Run: headless pygame with SDL's dummy video driver; simulated clock (each Clock.tick advances the game by its frame time, no real sleeping); random seed 0; keys injected as events and as key.get_pressed() state; mouse plan: one left click at the window centre at the start of phase 2, then a move to the lower-right quarter at the start of phase 3.
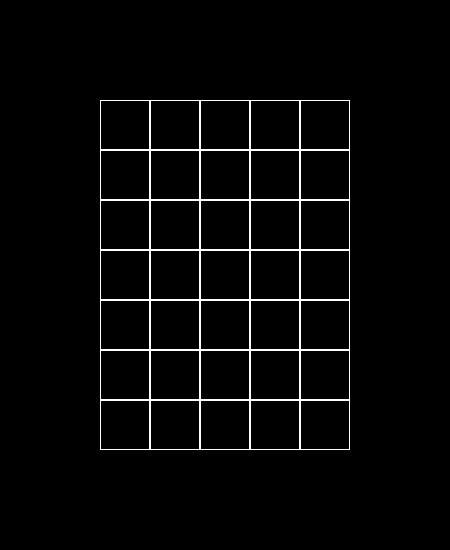
Frame 1 of 4 · flips 1–60 · no input
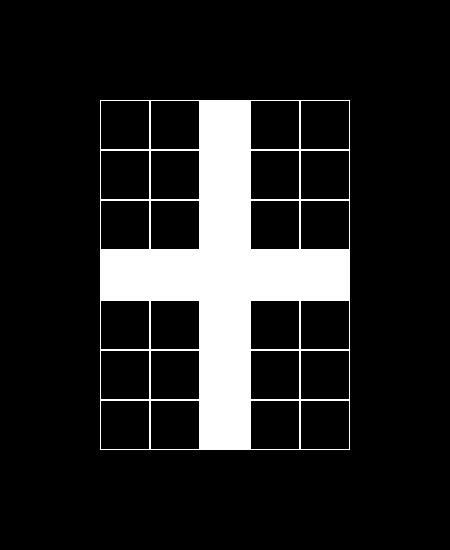
Frame 2 of 4 · flips 61–180 · clicked the window centre · tapped SPACE, RETURN · held RIGHT (→), D
Frame 3 of 4 · flips 181–300 · moved the mouse to the lower-right quarter · held DOWN (↓), S · screen unchanged from frame 2, image omitted
Frame 4 of 4 · flips 301–420 · held LEFT (←), A, UP (↑), W · screen unchanged from frame 3, image omitted

The pygame program that drew these frames:

import pygame


class Board:
    # создание поля
    def __init__(self, width, height):
        self.width = width
        self.height = height
        self.board = [[0] * width for _ in range(height)]
        # значения по умолчанию
        self.left = 10
        self.top = 10
        self.cell_size = 30
        self.mas = [[0] * width for _ in range(height)]

    # настройка внешнего вида
    def set_view(self, left, top, cell_size):
        self.left = left
        self.top = top
        self.cell_size = cell_size

    def render(self, screen):
        cs = self.cell_size
        for y in range(self.height):
            for x in range(self.width):
                if self.mas[y][x] == 1:
                    pygame.draw.rect(screen, pygame.Color('white'), (x * cs + self.left, y * cs + self.top, cs, cs))
                else:
                    pygame.draw.rect(screen, pygame.Color('white'), (x * cs + self.left, y * cs + self.top, cs, cs), 1)

    def get_click(self, mouse_pos):
        cell = self.get_cell(mouse_pos)

    def get_cell(self, mp):
        where_x, where_y = mp
        if self.left <= where_x <= self.left + self.cell_size * self.width and \
                self.top <= where_y <= self.top + self.cell_size * self.height:
            return where_x // self.cell_size - 2, where_y // self.cell_size - 2
        else:
            return None

    def is_in_table(self, mp):
        where_x, where_y = mp
        if self.left <= where_x <= self.left + self.cell_size * self.width and \
                self.top <= where_y <= self.top + self.cell_size * self.height:
            return True
        else:
            return False

    def update(self, mp):
        coords = self.get_cell(mp)
        if coords is not None:
            coords = list(self.get_cell(mp))
            xinst, yinst = coords[0], coords[1]
            for x in range(self.width):
                coords[0] = x
                state = self.mas[coords[1]][coords[0]]
                if self.is_in_table(mp):
                    if state == 0:
                        self.mas[coords[1]][coords[0]] = 1
                    else:
                        self.mas[coords[1]][coords[0]] = 0
            coords[0] = xinst
            for y in range(self.height):
                coords[1] = y
                state = self.mas[coords[1]][coords[0]]
                if self.is_in_table(mp):
                    if state == 0:
                        self.mas[coords[1]][coords[0]] = 1
                    elif state == 1 and not y == yinst:
                        self.mas[coords[1]][coords[0]] = 0


def main():
    pygame.init()
    width = 5
    height = 7
    board = Board(width, height)
    running = True
    size = width_ww, height_ww = 450, 550
    left = 100
    top = 100
    cell_size = 50
    board.set_view(left, top, cell_size)
    pygame.display.set_caption('Чёрное в белое и наоборот')
    screen = pygame.display.set_mode(size)
    while running:
        for event in pygame.event.get():
            if event.type == pygame.QUIT:
                running = False
            if event.type == pygame.MOUSEBUTTONDOWN:
                board.get_click(event.pos)
                board.update(event.pos)

        screen.fill((0, 0, 0))
        board.render(screen)
        pygame.display.flip()


if __name__ == '__main__':
    main()
